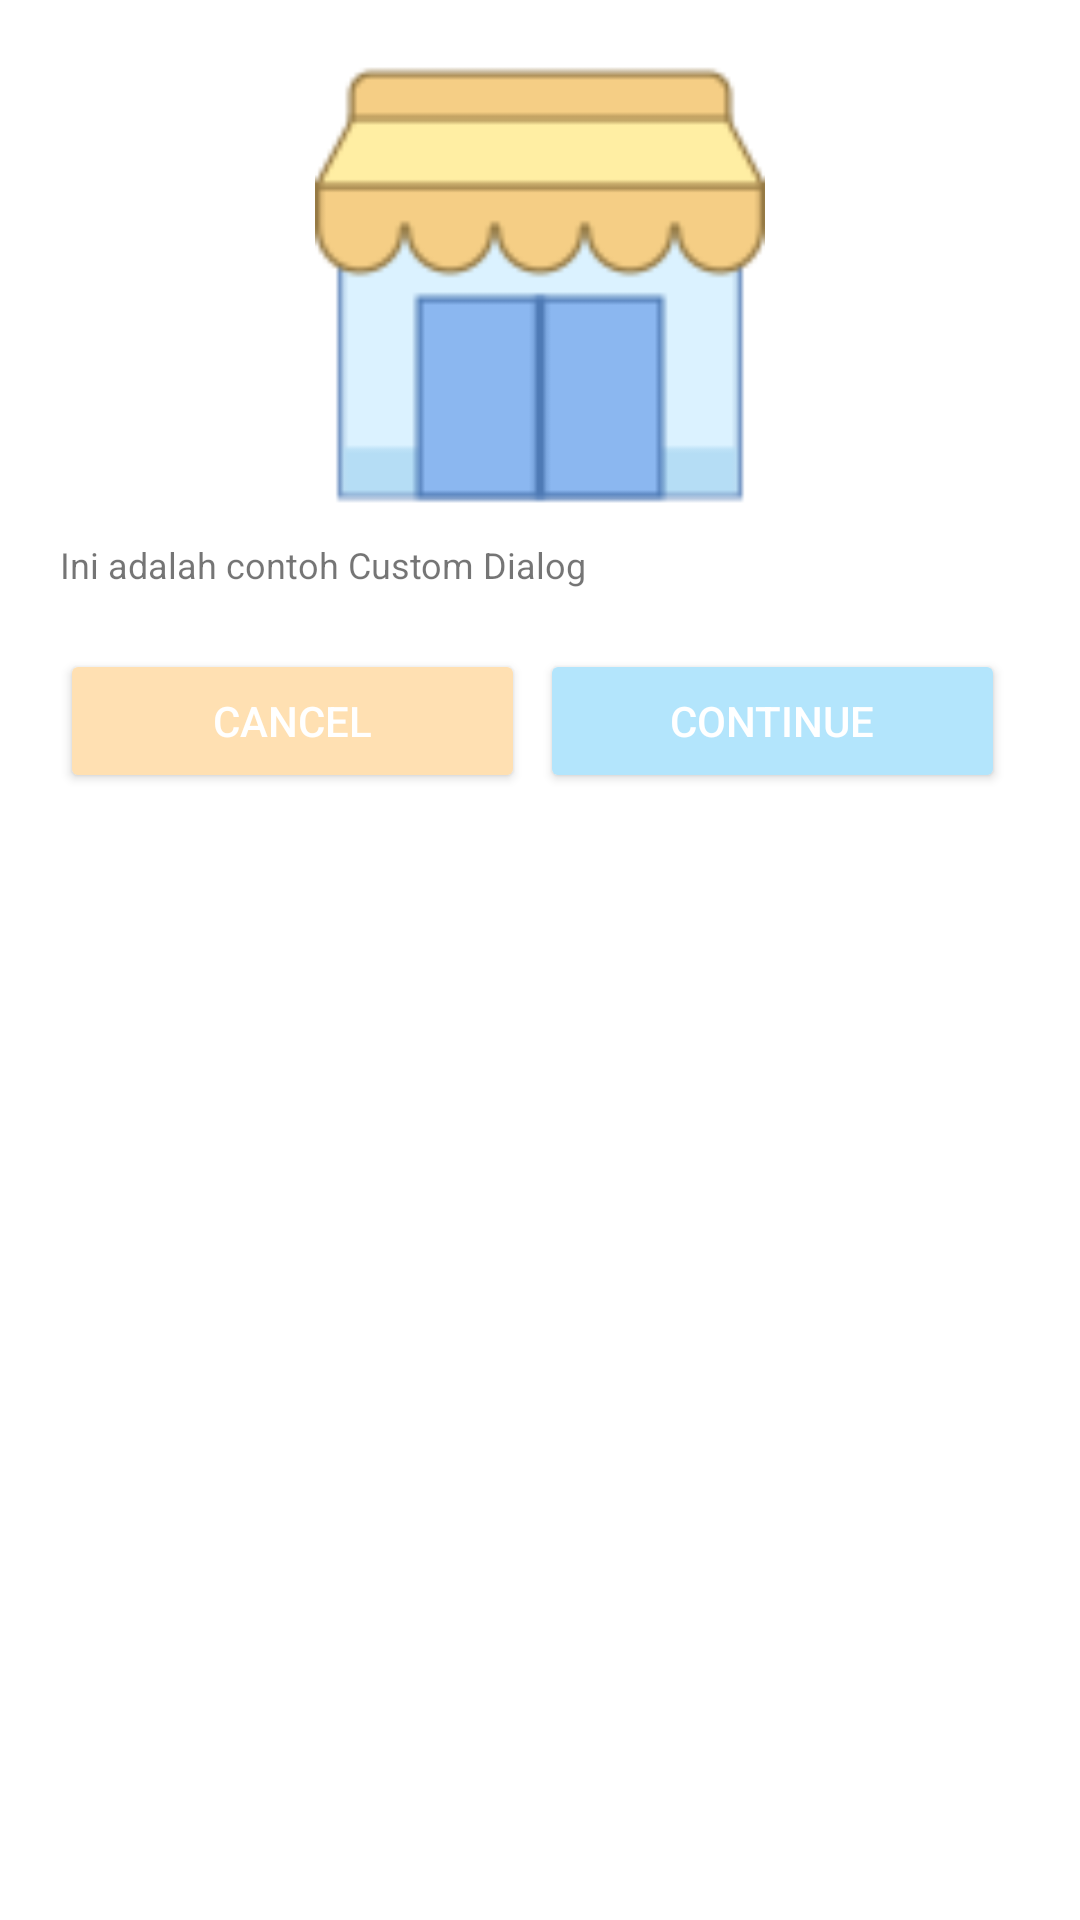

This screen was rendered from an Android layout file. Write that file and the resources it references.
<!-- AndroidManifest.xml: application theme Theme.Widget_Taofik -->
<!-- res/layout/custom_dialog.xml -->
<?xml version="1.0" encoding="utf-8"?>
<RelativeLayout xmlns:android="http://schemas.android.com/apk/res/android"
    android:layout_width="match_parent"
    android:layout_height="match_parent"
    android:padding="20dp" >

    <ImageView
        android:id="@+id/imglogo"
        android:layout_width="match_parent"
        android:layout_height="150dp"
        android:src="@drawable/icon" />

    <TextView
        android:id="@+id/textText"
        android:layout_width="match_parent"
        android:layout_height="wrap_content"
        android:layout_below="@id/imglogo"
        android:layout_marginTop="10dp"
        android:text="Ini adalah contoh Custom Dialog"
        android:textSize="12sp"/>

    <LinearLayout
        android:layout_width="match_parent"
        android:layout_height="wrap_content"
        android:layout_below="@+id/textText"
        android:layout_marginTop="20dp">

        <Button
            android:id="@+id/btnCancel"
            android:layout_width="match_parent"
            android:layout_height="wrap_content"
            android:layout_weight="1"
            android:backgroundTint="@color/kuning"
            android:textColor="@color/white"
            android:layout_marginRight="5dp"
            android:text="Cancel" />

        <Button
            android:id="@+id/btnContinue"
            android:layout_width="match_parent"
            android:layout_height="wrap_content"
            android:layout_weight="1"
            android:backgroundTint="@color/biru"
            android:textColor="@color/white"
            android:layout_marginRight="5dp"
            android:text="Continue" />


    </LinearLayout>



</RelativeLayout>
<!-- resources referenced by this layout -->
<resources>
  <color name="biru">#B3E5FC</color>
  <color name="kuning">#FFE0B2</color>
  <color name="white">#FFFFFFFF</color>
  <!-- drawable icon: png bitmap (drawable, 2110 bytes) -->
  <style name="Theme.Widget_Taofik" parent="Theme.MaterialComponents.DayNight.DarkActionBar">
          
          <item name="colorPrimary">@color/purple_500</item>
          <item name="colorPrimaryVariant">@color/purple_700</item>
          <item name="colorOnPrimary">@color/white</item>
          
          <item name="colorSecondary">@color/teal_200</item>
          <item name="colorSecondaryVariant">@color/teal_700</item>
          <item name="colorOnSecondary">@color/black</item>
          
          <item name="android:statusBarColor" tools:targetApi="l">?attr/colorPrimaryVariant</item>
          
      </style>
  <color name="purple_500">#FF6200EE</color>
  <color name="purple_700">#FF3700B3</color>
  <color name="teal_200">#FF03DAC5</color>
  <color name="teal_700">#FF018786</color>
  <color name="black">#FF000000</color>
</resources>
